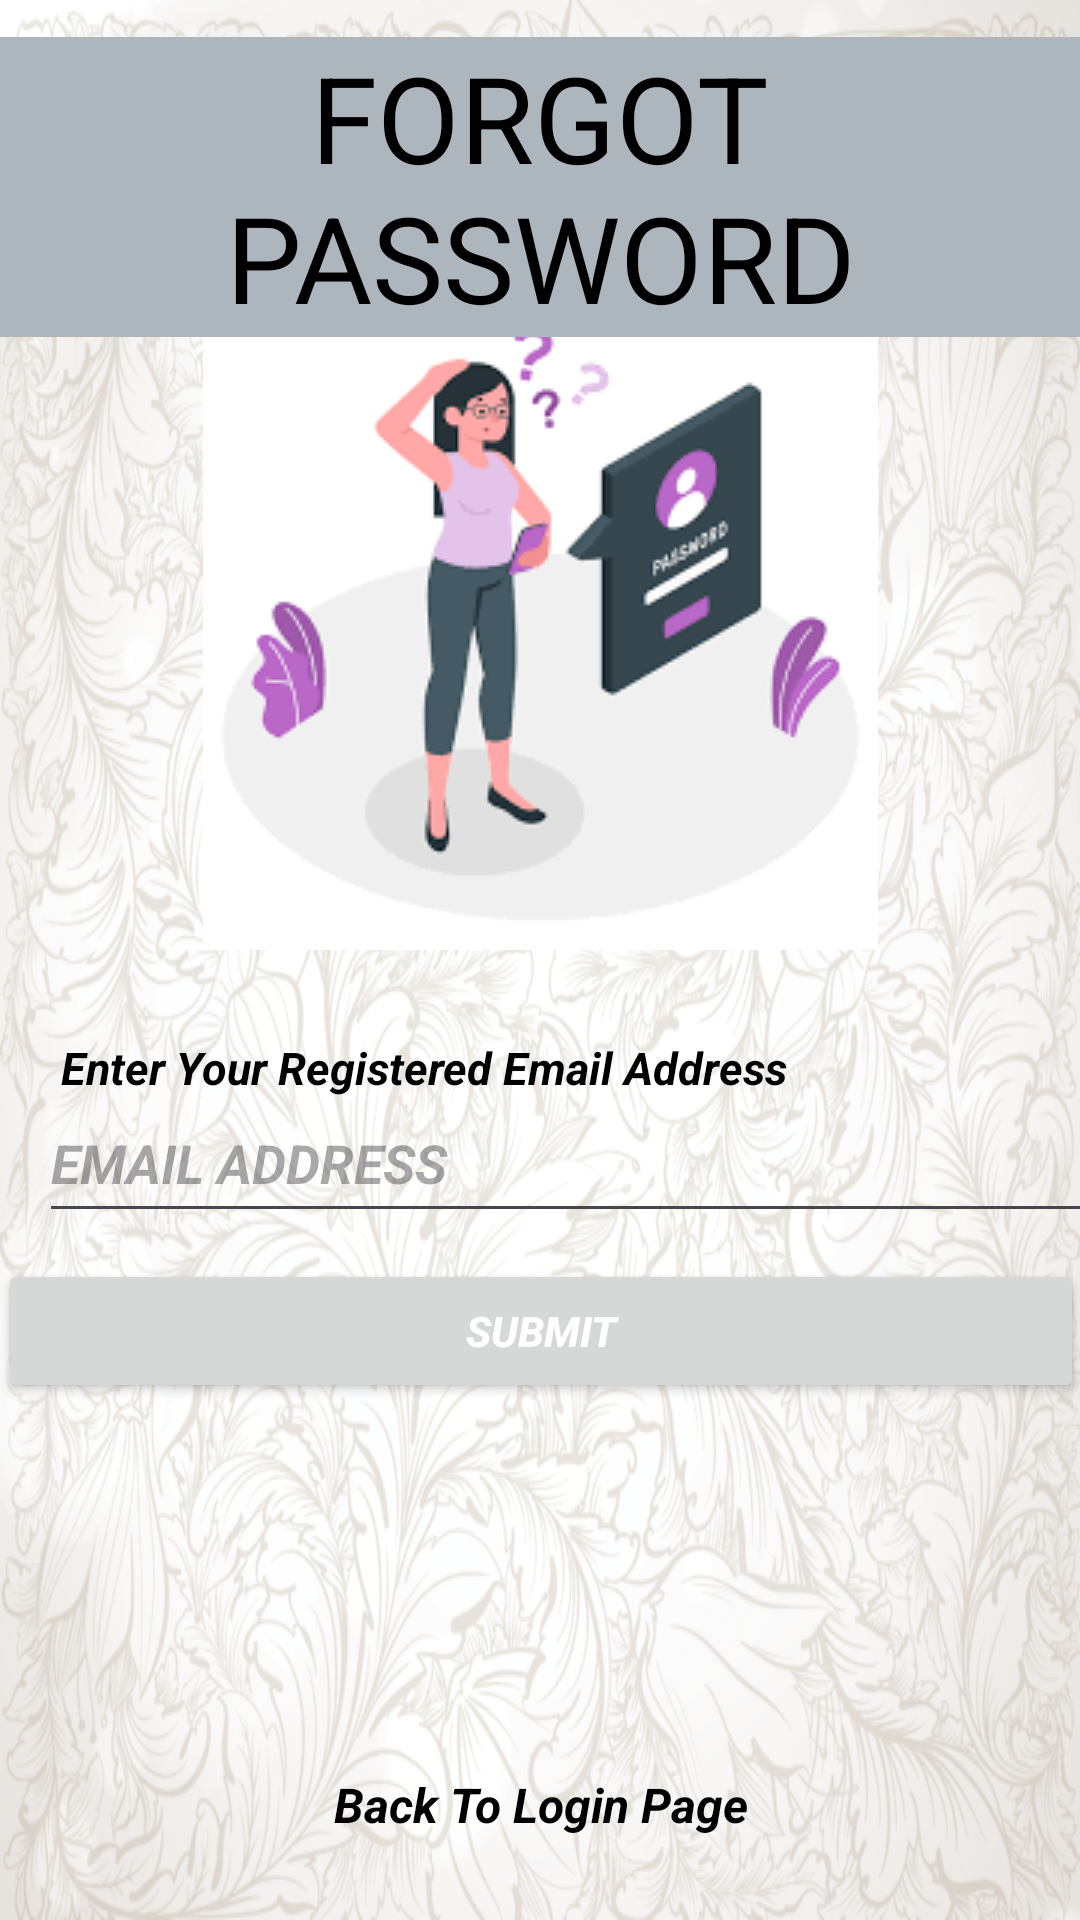

Here is an Android app screen rendered from its layout file. Give the layout XML and the strings, colors and styles it references.
<!-- AndroidManifest.xml: application theme Theme.Minor_Project -->
<!-- res/layout/activity_forget_password.xml -->
<?xml version="1.0" encoding="utf-8"?>
<androidx.constraintlayout.widget.ConstraintLayout xmlns:android="http://schemas.android.com/apk/res/android"
    xmlns:app="http://schemas.android.com/apk/res-auto"
    xmlns:tools="http://schemas.android.com/tools"
    android:layout_width="match_parent"
    android:layout_height="match_parent"
    android:background="@drawable/img"
    tools:context=".Forget_Password">

    <ImageView
        android:layout_width="wrap_content"
        android:layout_height="wrap_content"
        android:src="@drawable/img_9"
        app:layout_constraintBottom_toBottomOf="parent"
        app:layout_constraintEnd_toEndOf="parent"
        app:layout_constraintStart_toStartOf="parent"
        app:layout_constraintTop_toTopOf="parent"
        app:layout_constraintVertical_bias="0.221"
        android:contentDescription="@string/FORGET" />

    <TextView
        android:layout_width="match_parent"
        android:layout_height="wrap_content"
        android:background="#ADB5BD"
        android:gravity="center"
        android:text="@string/forgot_password"
        android:textAlignment="center"
        android:textColor="@color/black"
        android:textSize="40sp"
        app:layout_constraintBottom_toBottomOf="parent"
        app:layout_constraintEnd_toEndOf="parent"
        app:layout_constraintHorizontal_bias="0.0"
        app:layout_constraintStart_toStartOf="parent"
        app:layout_constraintTop_toTopOf="parent"
        app:layout_constraintVertical_bias="0.023" />

    <TextView
        android:layout_width="wrap_content"
        android:layout_height="wrap_content"
        android:text="@string/enter_your_registered_email_address"
        android:textColor="@color/black"
        android:textSize="15sp"
        app:layout_constraintBottom_toBottomOf="parent"
        app:layout_constraintEnd_toEndOf="parent"
        app:layout_constraintHorizontal_bias="0.172"
        app:layout_constraintStart_toStartOf="parent"
        app:layout_constraintTop_toTopOf="parent"
        app:layout_constraintVertical_bias="0.558" />

    <com.google.android.material.textfield.TextInputEditText
        android:id="@+id/email_address_txt"
        android:layout_width="362dp"
        android:layout_height="50dp"
        android:layout_marginStart="20dp"
        android:hint="@string/email_address"
        android:textColor="@color/black"
        app:layout_constraintBottom_toBottomOf="parent"
        app:layout_constraintEnd_toEndOf="parent"
        app:layout_constraintHorizontal_bias="0.326"
        app:layout_constraintStart_toStartOf="parent"
        app:layout_constraintTop_toTopOf="parent"
        app:layout_constraintVertical_bias="0.612">

    </com.google.android.material.textfield.TextInputEditText>

    <Button
        android:id="@+id/submit_btn"
        android:layout_width="362dp"
        android:layout_height="48dp"
        android:text="@string/submit"
        android:textColor="#ffffff"
        app:layout_constraintBottom_toBottomOf="parent"
        app:layout_constraintEnd_toEndOf="parent"
        app:layout_constraintHorizontal_bias="0.659"
        app:layout_constraintStart_toStartOf="parent"
        app:layout_constraintTop_toTopOf="parent"
        app:layout_constraintVertical_bias="0.709"
        tools:ignore="VisualLintButtonSize" />

    <ProgressBar
        android:id="@+id/progress_bar"
        android:layout_width="64dp"
        android:layout_height="69dp"
        android:visibility="invisible"
        app:layout_constraintBottom_toBottomOf="parent"
        app:layout_constraintEnd_toEndOf="parent"
        app:layout_constraintHorizontal_bias="0.498"
        app:layout_constraintStart_toStartOf="parent"
        app:layout_constraintTop_toTopOf="parent"
        app:layout_constraintVertical_bias="0.847" />

    <TextView
        android:id="@+id/back_button"
        android:layout_width="wrap_content"
        android:layout_height="wrap_content"
        android:clickable="true"
        android:focusable="true"
        android:gravity="center"
        android:minHeight="48dp"
        android:text="@string/back_to_login_page"
        android:textColor="@color/black"
        android:textSize="16sp"
        app:layout_constraintBottom_toBottomOf="parent"
        app:layout_constraintEnd_toEndOf="parent"
        app:layout_constraintStart_toStartOf="parent"
        app:layout_constraintTop_toTopOf="parent"
        app:layout_constraintVertical_bias="0.976" />

</androidx.constraintlayout.widget.ConstraintLayout>
<!-- resources referenced by this layout -->
<resources>
  <!-- drawable img: png bitmap (drawable, 688147 bytes) -->
  <!-- drawable img_9: png bitmap (drawable, 9413 bytes) -->
  <string name="FORGET">TODO</string>
  <string name="back_to_login_page"><i><b>Back To Login Page</b></i></string>
  <string name="email_address"><b><i>EMAIL ADDRESS</i></b></string>
  <string name="enter_your_registered_email_address"><i><b>Enter Your Registered Email Address</b></i></string>
  <string name="forgot_password">FORGOT PASSWORD</string>
  <string name="submit"><i><b>SUBMIT</b></i></string>
  <style name="Theme.Minor_Project" parent="Base.Theme.Minor_Project" />
  <style name="Base.Theme.Minor_Project" parent="Theme.Material3.DayNight.NoActionBar">
          
          
      </style>
  <!-- not gathered from this repository: default colours our renderer supplied (Android Studio template values) -->
  <color name="black">#FF000000</color>
</resources>
